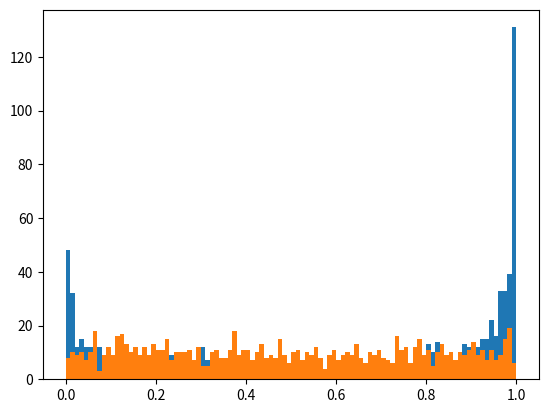

Recreate this plot in Python.
import numpy as np
import matplotlib.pyplot as plt

class Beach () :
    
    xcache = []
    bcache = []
    
    roblim = np.exp(-4)
    logistic = lambda x : 4*x*(1-x)
    def beach (x, b) :
        if b == 1 :
            return 4*x*(1-x)
        else :
            return (b - x*np.power(b,x) - (1-x)*np.power(b, 1-x))/(b - np.sqrt(b))
    
    def __seedb__ (self) :
        """ Seeds the initial b parameter of BEACH until it
        is legal """
        
        b = Beach.roblim + np.random.rand()*(self.lim - Beach.roblim)
        while b == Beach.roblim + 0.75*(self.lim - Beach.roblim) :
            b = Beach.roblim + np.random.rand()*(self.lim - Beach.roblim)
            
        self.b = b
    
    def __init__ (self, x, R=20, lim=10000) :
        self.x = x
        self.R = R
        self.lim = 10000
        self.__seedb__()
        
    def getrand (self) :
        """ Returns a random number after iterating with 
        the BEACH algorithm """
        
        Beach.xcache.append(self.x)
        Beach.bcache.append(self.b)

        ret = self.x
        for _ in range(self.R) :
            self.x = Beach.beach(self.x, self.b)
            
        self.b = Beach.roblim + \
                Beach.logistic((self.b - Beach.roblim)/(self.lim - Beach.roblim))*(self.lim - Beach.roblim)
        if self.b <= self.lim :
            self.b = self.x if self.x >= self.lim else self.lim
            
        return ret

obj = Beach(r:=np.random.rand())
print (r)

lst = [obj.getrand() for _ in range(1000)]

plt.hist (lst, bins=100)
pass

plt.hist (np.random.random_sample((1000,)), bins=100)
pass